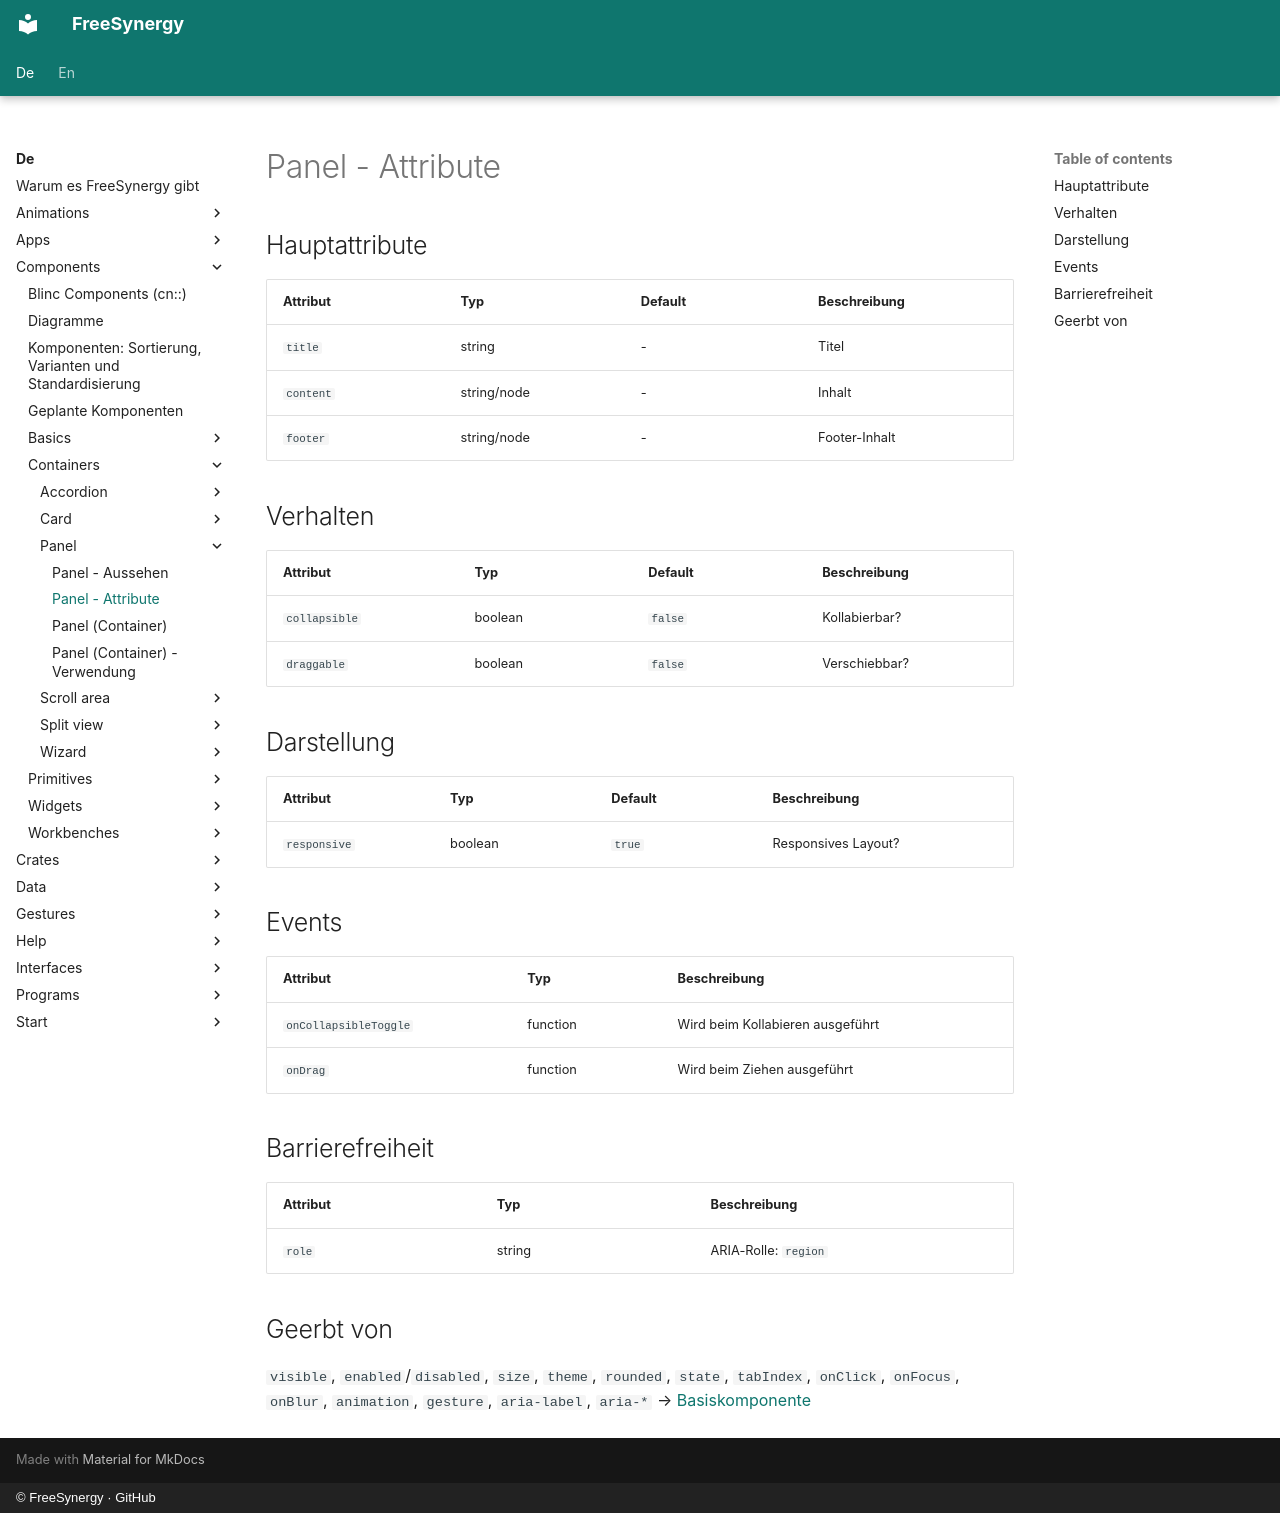

repository: FreeSynergy/fs-documentation · page: de/components/containers/panel/attributes/index.html · generator: mkdocs · copyright: © FreeSynergy · GitHub

# Panel - Attribute

## Hauptattribute

| Attribut | Typ | Default | Beschreibung |
|----------|-----|---------|--------------|
| `title` | string | - | Titel |
| `content` | string/node | - | Inhalt |
| `footer` | string/node | - | Footer-Inhalt |

## Verhalten

| Attribut | Typ | Default | Beschreibung |
|---|---|---|---|
| `collapsible` | boolean | `false` | Kollabierbar? |
| `draggable` | boolean | `false` | Verschiebbar? |

## Darstellung

| Attribut | Typ | Default | Beschreibung |
|---|---|---|---|
| `responsive` | boolean | `true` | Responsives Layout? |

## Events

| Attribut | Typ | Beschreibung |
|----------|-----|--------------|
| `onCollapsibleToggle` | function | Wird beim Kollabieren ausgeführt |
| `onDrag` | function | Wird beim Ziehen ausgeführt |

## Barrierefreiheit

| Attribut | Typ | Beschreibung |
|----------|-----|--------------|
| `role` | string | ARIA-Rolle: `region` |

## Geerbt von

`visible`, `enabled`/`disabled`, `size`, `theme`, `rounded`, `state`,
`tabIndex`, `onClick`, `onFocus`, `onBlur`, `animation`, `gesture`,
`aria-label`, `aria-*` → [Basiskomponente](../../basics/base/)
